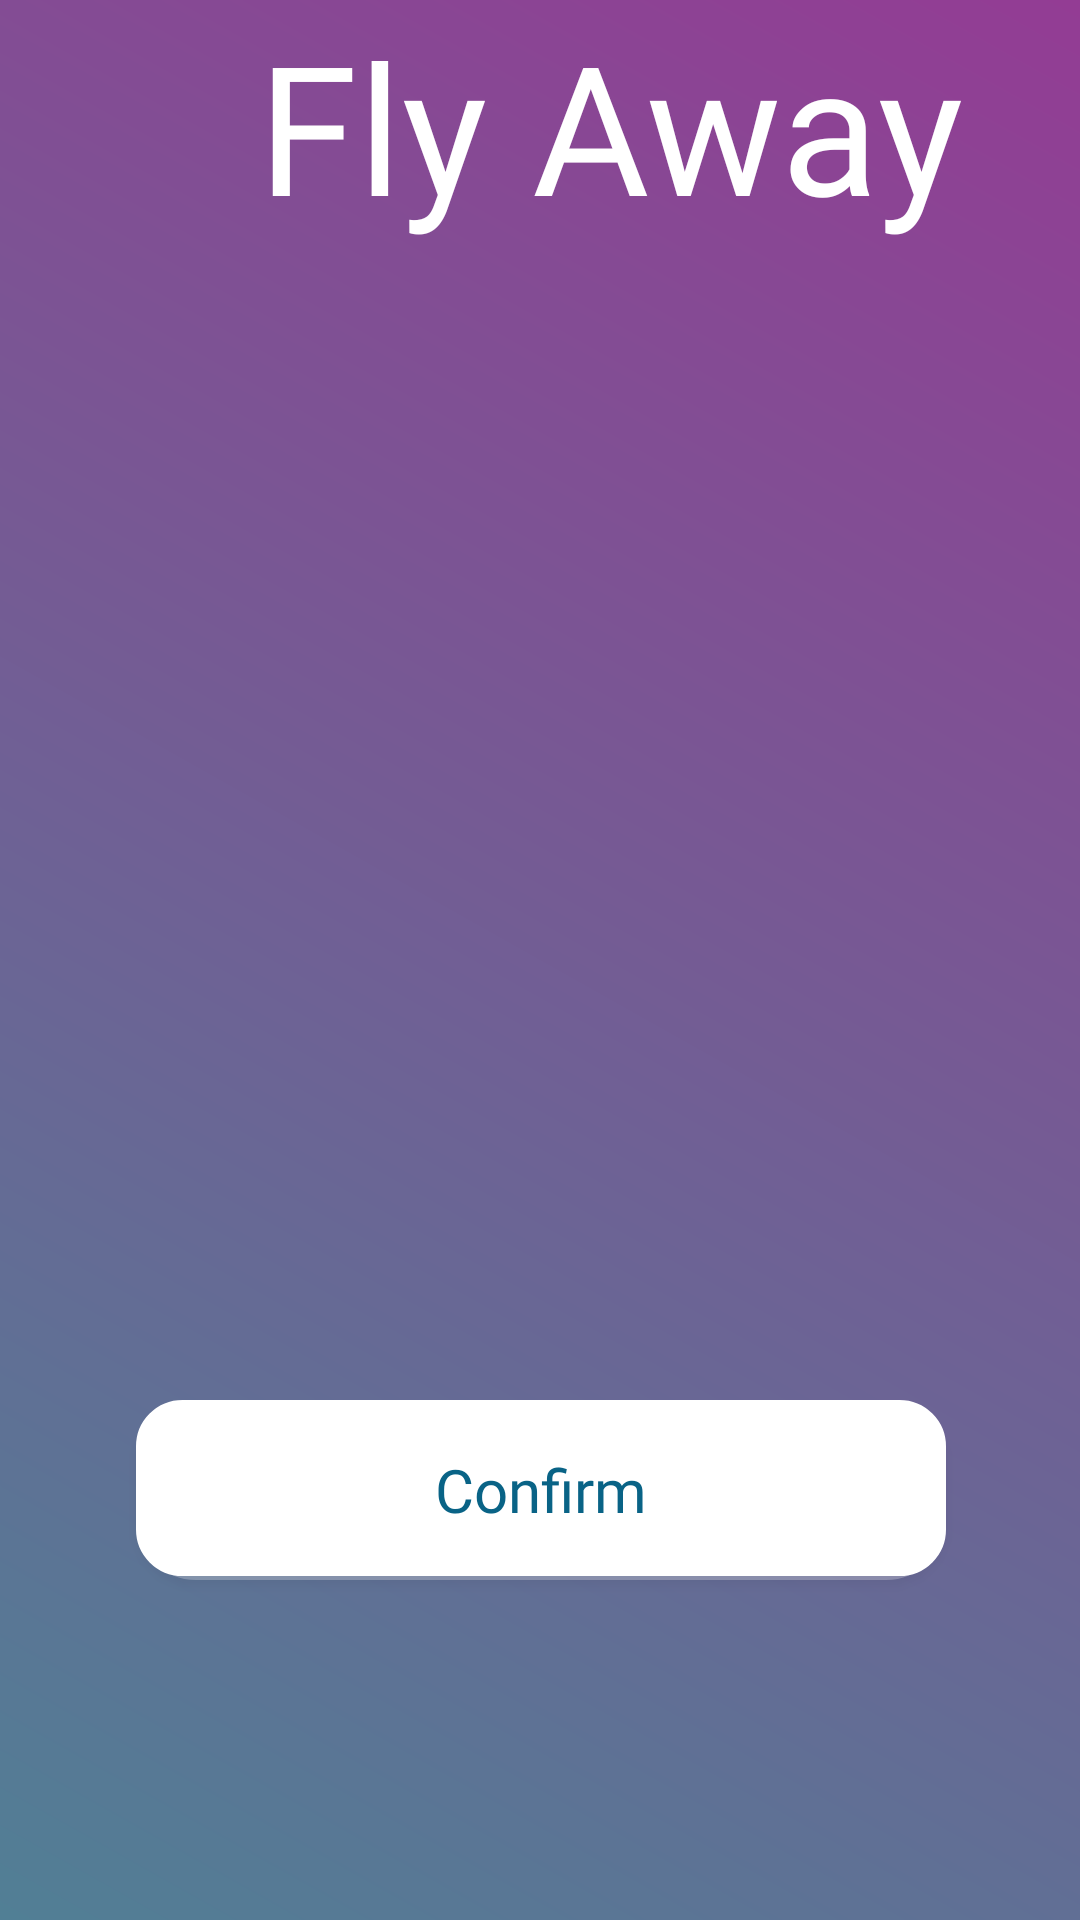

The Android layout XML behind this screen, and the referenced resources:
<!-- AndroidManifest.xml: application theme AppTheme -->
<!-- res/layout/activity_management_system.xml -->
<?xml version="1.0" encoding="utf-8"?>
<android.support.constraint.ConstraintLayout xmlns:android="http://schemas.android.com/apk/res/android"
    xmlns:app="http://schemas.android.com/apk/res-auto"
    xmlns:tools="http://schemas.android.com/tools"
    android:layout_width="match_parent"
    android:layout_height="match_parent"
    tools:context=".ManagementSystemActivity"
    android:background="@drawable/gradient_start">

    <TextView
        android:id="@+id/airlineName2"
        android:layout_width="407dp"
        android:layout_height="125dp"
        android:fontFamily="@font/lobster"
        android:text="@string/airlineName"
        android:textAlignment="center"
        android:textColor="@android:color/background_light"
        android:textSize="60sp"
        app:layout_constraintBottom_toBottomOf="parent"
        app:layout_constraintHorizontal_bias="0.085"
        app:layout_constraintLeft_toLeftOf="parent"
        app:layout_constraintRight_toRightOf="parent"
        app:layout_constraintStart_toStartOf="parent"
        app:layout_constraintTop_toTopOf="parent"
        app:layout_constraintVertical_bias="0.003" />

    <Button
        android:id="@+id/cancelButton"
        android:layout_width="270dp"
        android:layout_height="60dp"
        android:layout_marginStart="8dp"
        android:layout_marginTop="8dp"
        android:layout_marginEnd="8dp"
        android:layout_marginBottom="8dp"
        android:background="@drawable/btnbordershadow"
        android:backgroundTint="@android:color/background_light"
        android:fontFamily="@font/heebo_bold"
        android:text="@string/confirm"
        android:textAppearance="@style/TextAppearance.AppCompat.Display1"
        android:textColor="@color/my_color"
        android:textSize="20sp"
        app:layout_constraintBottom_toBottomOf="parent"
        app:layout_constraintEnd_toEndOf="parent"
        app:layout_constraintHorizontal_bias="0.504"
        app:layout_constraintStart_toStartOf="parent"
        app:layout_constraintTop_toBottomOf="@+id/airlineName2"
        app:layout_constraintVertical_bias="0.759" />

    <TextView
        android:id="@+id/logTextView"
        android:layout_width="294dp"
        android:layout_height="282dp"
        android:layout_marginStart="8dp"
        android:layout_marginTop="8dp"
        android:layout_marginEnd="8dp"
        android:textColor="@android:color/background_light"
        android:textSize="18sp"
        app:layout_constraintBottom_toBottomOf="parent"
        app:layout_constraintEnd_toEndOf="parent"
        app:layout_constraintHorizontal_bias="0.477"
        app:layout_constraintStart_toStartOf="parent"
        app:layout_constraintTop_toTopOf="parent"
        app:layout_constraintVertical_bias="0.269" />

</android.support.constraint.ConstraintLayout>
<!-- resources referenced by this layout -->
<resources>
  <color name="my_color">#096386</color>
  <!-- drawable btnbordershadow (drawable) -->
  <?xml version="1.0" encoding="utf-8"?>
  <layer-list
      xmlns:android="http://schemas.android.com/apk/res/android">
  
      <item android:drawable="@drawable/round_shadow"/>
      <item
          android:drawable="@drawable/btn_rounded"
          android:bottom="4px" />
  
  </layer-list>
  <!-- drawable gradient_start (drawable) -->
  <?xml version="1.0" encoding="utf-8"?>
  <shape xmlns:android="http://schemas.android.com/apk/res/android">
      <gradient
          android:angle="45"
          android:endColor="@color/colorGradientEnd"
          android:startColor="@color/colorGradientStart" />
  </shape>
  <string name="airlineName">Fly Away</string>
  <string name="confirm">Confirm</string>
  <style name="AppTheme" parent="Theme.AppCompat.Light.DarkActionBar">
          
          <item name="colorPrimary">@color/mainColorBtn</item>
          <item name="colorPrimaryDark">@color/customNav</item>
          <item name="colorAccent">@color/colorAccent</item>
      </style>
  <!-- drawable round_shadow (drawable) -->
  <?xml version="1.0" encoding="utf-8"?>
  <shape android:shape="rectangle"
      xmlns:android="http://schemas.android.com/apk/res/android">
  
      <solid android:color="#42000000" />
      <corners android:radius="20dp" />
  
  </shape>
  <!-- drawable btn_rounded (drawable) -->
  <?xml version="1.0" encoding="utf-8"?>
  <shape xmlns:android="http://schemas.android.com/apk/res/android"
      android:shape="rectangle">
  
      <stroke
          android:width="1dp"
          android:color="@color/colorGrey" />
  
      <corners android:radius="15dp" />
  
      <padding
          android:left="20dp"
          android:top="0dp"
          android:right="20dp"
          android:bottom="0dp" >
      </padding>
  
  
  </shape>
  <color name="colorGradientEnd">#933C94</color>
  <color name="colorGradientStart">#517F95</color>
  <color name="mainColorBtn">#933C94</color>
  <color name="customNav">#E2180341</color>
  <color name="colorAccent">#D81B60</color>
  <color name="colorGrey">#5D696F</color>
</resources>
